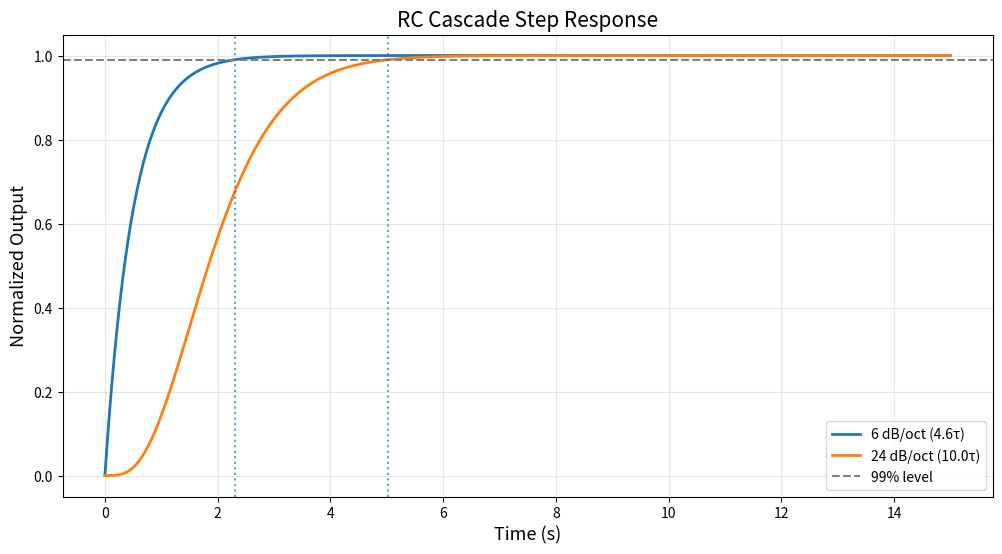

Generate this figure with matplotlib:
import numpy as np
import matplotlib.pyplot as plt
from scipy.signal import lfilter

# =========================
# 時間設定
# =========================

fs = 10000
T = 15

t = np.linspace(0, T, fs*T)

dt = t[1] - t[0]

# =========================
# step input
# =========================

step = np.ones_like(t)

# =========================
# time constant
# =========================

tau = 0.5

# =========================
# 一階 RC filter
# y[n] = y[n-1] + alpha(x-y)
# =========================

def rc_filter(x, tau, dt):

    alpha = dt / (tau + dt)

    y = np.zeros_like(x)

    for i in range(1, len(x)):

        y[i] = y[i-1] + alpha * (x[i] - y[i-1])

    return y

# =========================
# 6 dB/oct = 一次 RC
# =========================

y1 = rc_filter(step, tau, dt)

# =========================
# 24 dB/oct = 四次 RC cascade
# =========================

y4 = step.copy()

for _ in range(4):

    y4 = rc_filter(y4, tau, dt)

# =========================
# settling time
# =========================

def settling_time(y,
                   target=0.99,
                   hold_points=1000):

    within = y >= target

    for i in range(len(y)-hold_points):

        if np.all(within[i:i+hold_points]):

            return i

    return None

idx1 = settling_time(y1)

idx4 = settling_time(y4)

t1 = t[idx1]

t4 = t[idx4]

# =========================
# plot
# =========================

plt.figure(figsize=(12,6))

plt.plot(t,
         y1,
         linewidth=2,
         label=f'6 dB/oct ({t1/tau:.1f}τ)')

plt.plot(t,
         y4,
         linewidth=2,
         label=f'24 dB/oct ({t4/tau:.1f}τ)')

plt.axhline(0.99,
            linestyle='--',
            color='gray',
            label='99% level')

plt.axvline(t1,
            linestyle=':',
            alpha=0.7)

plt.axvline(t4,
            linestyle=':',
            alpha=0.7)

plt.xlabel('Time (s)', fontsize=13)

plt.ylabel('Normalized Output', fontsize=13)

plt.title('RC Cascade Step Response',
          fontsize=15)

plt.grid(alpha=0.3)

plt.legend()

plt.show()

# =========================
# print
# =========================

print('6 dB/oct')

print(f't = {t1:.3f} s')

print(f'≈ {t1/tau:.2f} τ')

print()

print('24 dB/oct')

print(f't = {t4:.3f} s')

print(f'≈ {t4/tau:.2f} τ')
